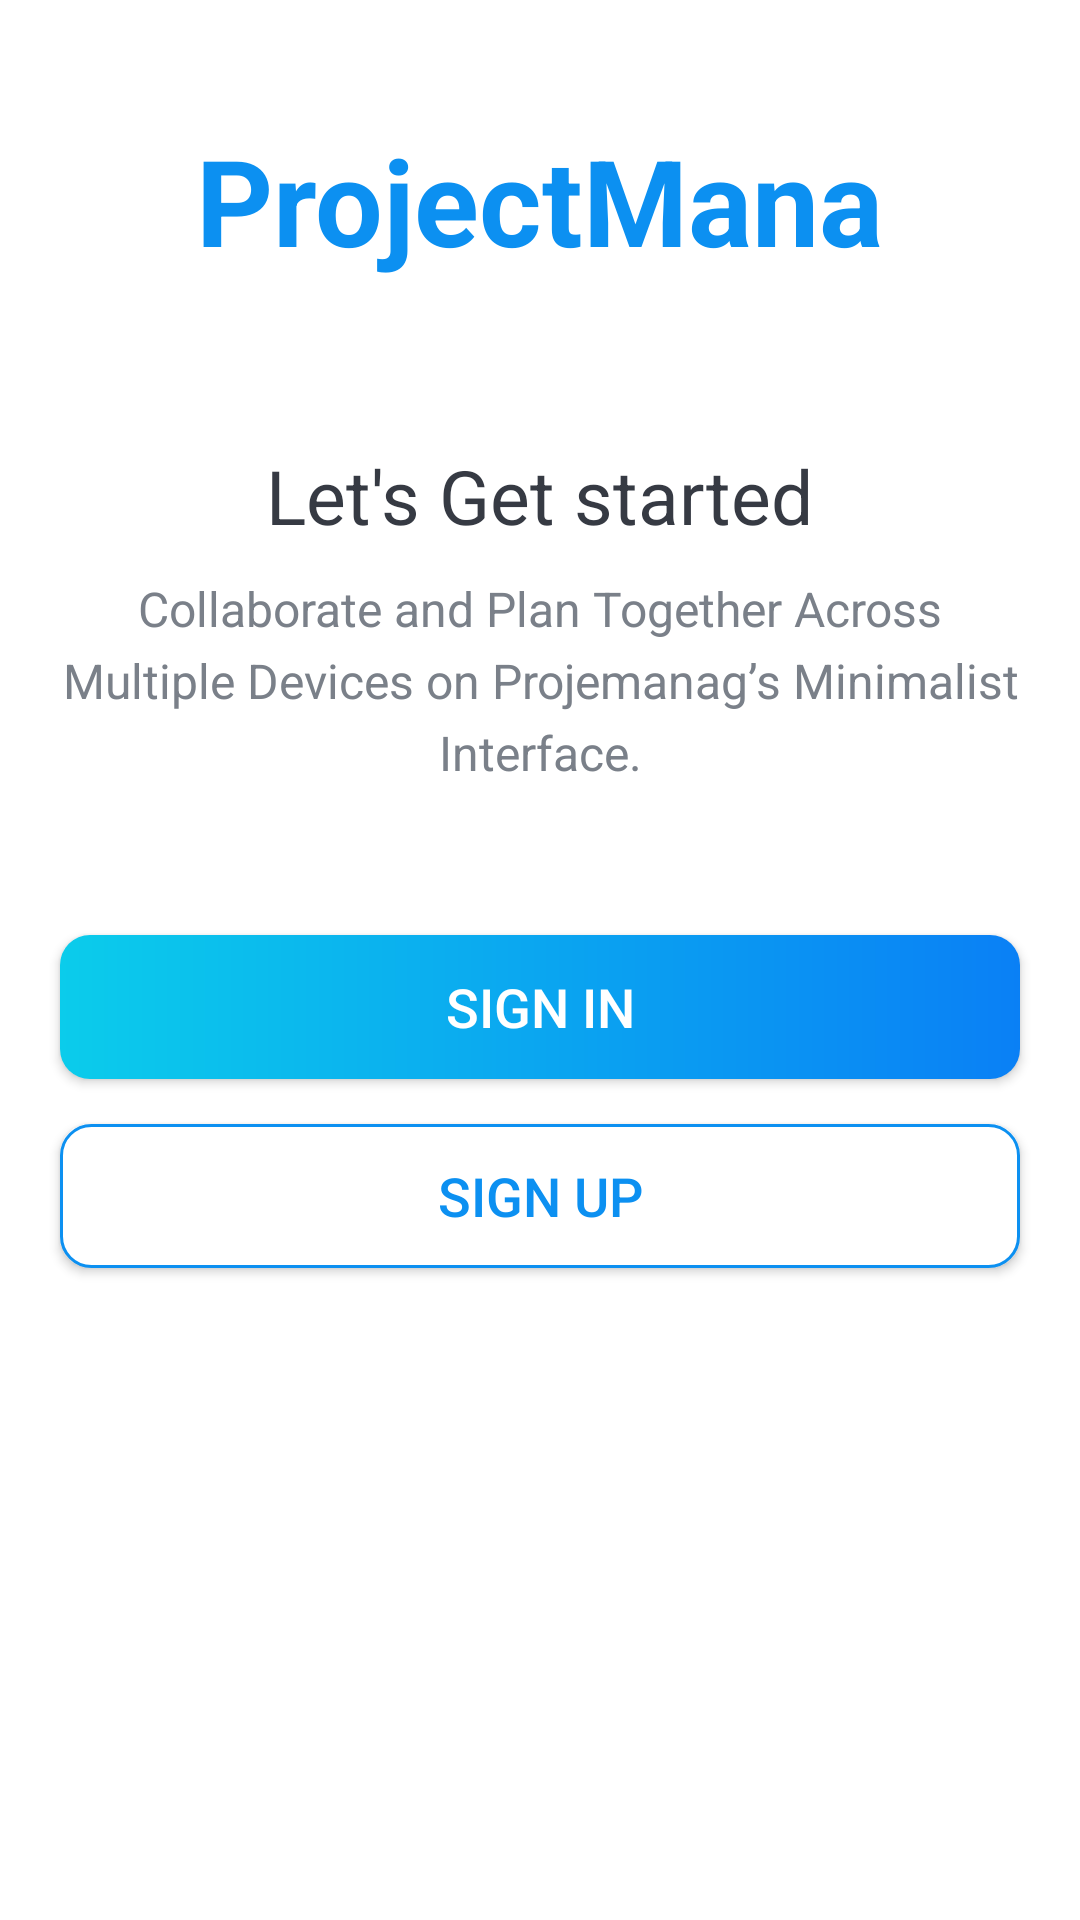

The Android layout XML behind this screen, and the referenced resources:
<!-- AndroidManifest.xml: activity theme Theme.MaterialComponents.Light.NoActionBar -->
<!-- res/layout/activity_intro.xml -->
<?xml version="1.0" encoding="utf-8"?>
<LinearLayout xmlns:android="http://schemas.android.com/apk/res/android"
    xmlns:tools="http://schemas.android.com/tools"
    android:layout_width="match_parent"
    android:layout_height="match_parent"
    android:gravity="center_horizontal"
    android:orientation="vertical"
    tools:context=".IntroActivity">

    <TextView
        android:id="@+id/tv_app_name_intro"
        android:layout_width="wrap_content"
        android:layout_height="wrap_content"
        android:layout_marginTop="@dimen/intro_screen_title_text_marginTop"
        android:text="@string/app_name"
        android:textColor="@color/colorAccent"
        android:textSize="@dimen/intro_screen_title_text_size"
        android:textStyle="bold" />

    <ImageView
        android:layout_width="wrap_content"
        android:layout_height="wrap_content"
        android:layout_marginTop="@dimen/intro_screen_image_marginTop"
        android:contentDescription="@string/image_contentDescription"
        android:src="@drawable/ic_task_image"
        />

    <TextView
        android:layout_width="wrap_content"
        android:layout_height="wrap_content"
        android:layout_marginTop="@dimen/lets_get_started_text_marginTop"
        android:text="@string/let_s_get_started_text"
        android:textColor="@color/primary_text_color"
        android:textSize="@dimen/lets_get_started_text_size" />

    <TextView
        android:layout_width="match_parent"
        android:layout_height="wrap_content"
        android:layout_marginStart="@dimen/intro_text_marginStartEnd"
        android:layout_marginTop="@dimen/intro_text_marginTop"
        android:layout_marginEnd="@dimen/intro_text_marginStartEnd"
        android:gravity="center"
        android:lineSpacingExtra="@dimen/intro_text_line_spacing_extra"
        android:text="@string/intro_text_description"
        android:textColor="@color/secondary_text_color"
        android:textSize="@dimen/intro_text_size" />

    
    <Button
        android:id="@+id/btn_sign_in_intro"
        android:layout_width="match_parent"
        android:layout_height="wrap_content"
        android:layout_gravity="center"
        android:layout_marginStart="@dimen/btn_marginStartEnd"
        android:layout_marginTop="@dimen/intro_screen_sign_in_btn_marginTop"
        android:layout_marginEnd="@dimen/btn_marginStartEnd"
        android:background="@drawable/shape_button"
        android:foreground="?attr/selectableItemBackground"
        android:gravity="center"
        android:paddingTop="@dimen/btn_paddingTopBottom"
        android:paddingBottom="@dimen/btn_paddingTopBottom"
        android:text="@string/sign_in"
        android:textColor="@android:color/white"
        android:textSize="@dimen/btn_text_size" />

    <Button
        android:id="@+id/btn_sign_up_intro"
        android:layout_width="match_parent"
        android:layout_height="wrap_content"
        android:layout_gravity="center"
        android:layout_marginStart="@dimen/btn_marginStartEnd"
        android:layout_marginTop="@dimen/intro_screen_sign_up_btn_marginTop"
        android:layout_marginEnd="@dimen/btn_marginStartEnd"
        android:background="@drawable/white_border_shape_button"
        android:foreground="?attr/selectableItemBackground"
        android:gravity="center"
        android:paddingTop="@dimen/btn_paddingTopBottom"
        android:paddingBottom="@dimen/btn_paddingTopBottom"
        android:text="@string/sign_up"
        android:textColor="@color/colorAccent"
        android:textSize="@dimen/btn_text_size" />
</LinearLayout>
    
<!-- resources referenced by this layout -->
<resources>
  <color name="colorAccent">#0C90F1</color>
  <color name="primary_text_color">#363A43</color>
  <color name="secondary_text_color">#7A8089</color>
  <dimen name="btn_marginStartEnd">20dp</dimen>
  <dimen name="btn_paddingTopBottom">8dp</dimen>
  <dimen name="btn_text_size">18sp</dimen>
  <dimen name="intro_screen_image_marginTop">30dp</dimen>
  <dimen name="intro_screen_sign_in_btn_marginTop">50dp</dimen>
  <dimen name="intro_screen_sign_up_btn_marginTop">15dp</dimen>
  <dimen name="intro_screen_title_text_marginTop">40dp</dimen>
  <dimen name="intro_screen_title_text_size">40sp</dimen>
  <dimen name="intro_text_line_spacing_extra">5dp</dimen>
  <dimen name="intro_text_marginStartEnd">20dp</dimen>
  <dimen name="intro_text_marginTop">10dp</dimen>
  <dimen name="intro_text_size">16sp</dimen>
  <dimen name="lets_get_started_text_marginTop">25dp</dimen>
  <dimen name="lets_get_started_text_size">25sp</dimen>
  <!-- drawable shape_button (drawable) -->
  <?xml version="1.0" encoding="utf-8"?>
  <shape xmlns:android="http://schemas.android.com/apk/res/android"
      android:shape="rectangle">
  
      <gradient android:angle="360"
          android:endColor="#0A80F5"
          android:startColor="#0BCCEB"
          android:type="linear"
              ></gradient>
  
      <corners android:radius="10dp"></corners>
  
  </shape>
  <!-- drawable white_border_shape_button (drawable) -->
  <?xml version="1.0" encoding="utf-8"?>
  <shape xmlns:android="http://schemas.android.com/apk/res/android"
      android:shape="rectangle">
  
  
      <stroke android:color="#0C90F1" android:width="1dp" />
  
      <solid android:color="@color/white"/>
  
      <corners android:radius="10dp"/>
  
  </shape>
  <string name="app_name">ProjectMana</string>
  <string name="image_contentDescription">image</string>
  <string name="intro_text_description">Collaborate and Plan Together Across Multiple Devices on Projemanag’s Minimalist Interface.</string>
  <string name="let_s_get_started_text">Let\'s Get started</string>
  <string name="sign_in">SIGN IN</string>
  <string name="sign_up">SIGN UP</string>
  <color name="white">#FFFFFFFF</color>
</resources>
